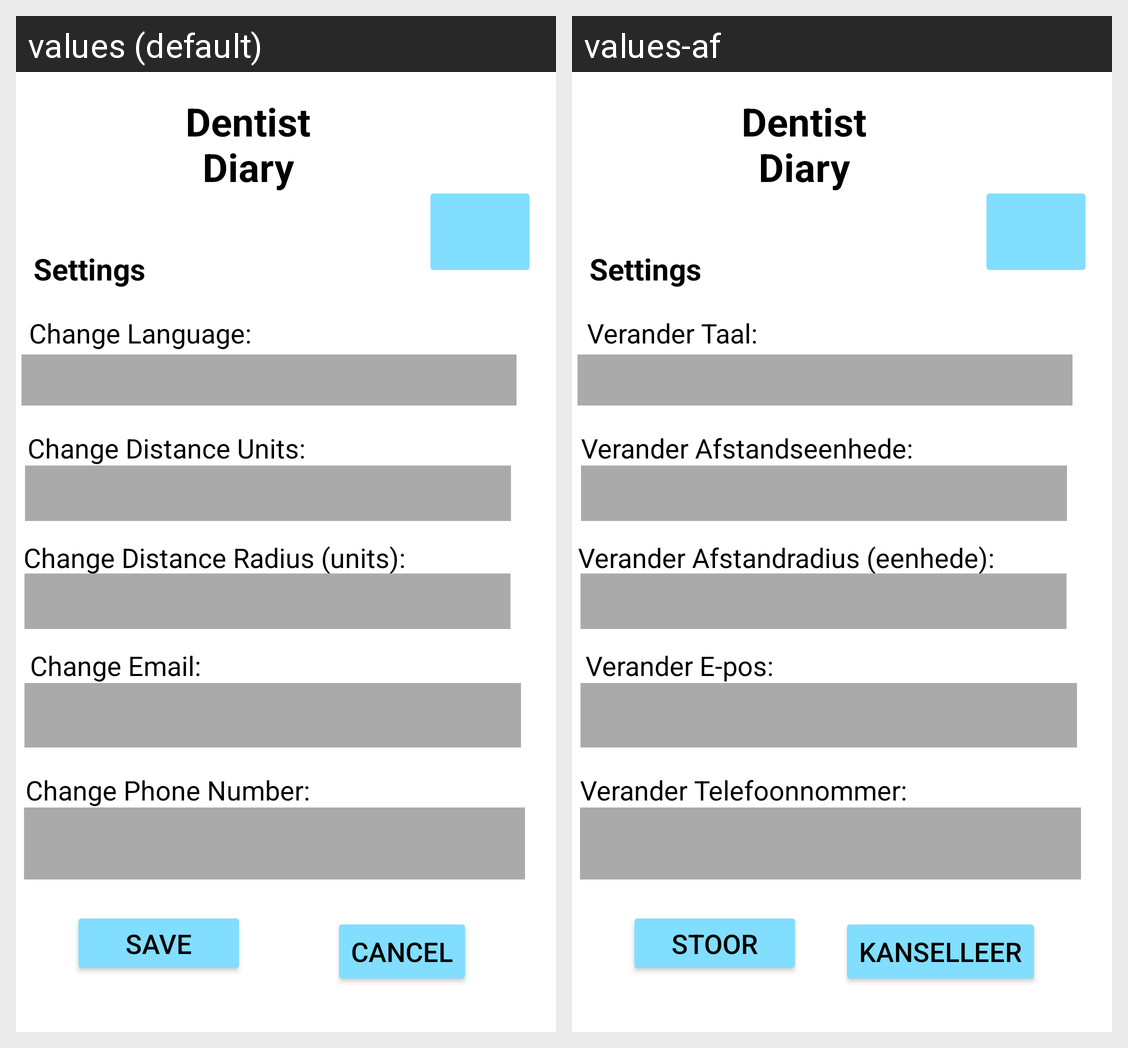

This grid shows one Android layout under two languages. Give, for every string resource on the screen, its name, the default text and each shown locale's text.
Android screen res/layout/fragment_client_settings.xml rendered under 2 locales, left to right: values (default), values-af. Device: Nexus 5 (rendered at 1080×1920; each locale shown at half size, 540×960, under a caption strip naming it); theme Theme.OPSC7312PoEPart2Code.
Strings drawn on this screen, with the default value and each locale's value (text and hints the layout hard-codes, and strings that could not be matched under every locale, appear in the picture but are not listed):

change_language
  values: Change Language:
  values-af: Verander Taal:

change_distance_units
  values: Change Distance Units:
  values-af: Verander Afstandseenhede:

change_radius
  values: Change Distance Radius (units):
  values-af: Verander Afstandradius (eenhede):

change_email
  values: Change Email:
  values-af: Verander E-pos:

change_phone
  values: Change Phone Number:
  values-af: Verander Telefoonnommer:

save
  values: Save
  values-af: Stoor

cancel
  values: Cancel
  values-af: Kanselleer

settings
  values: Settings
  values-af: Settings  [not translated; the default value is used]
